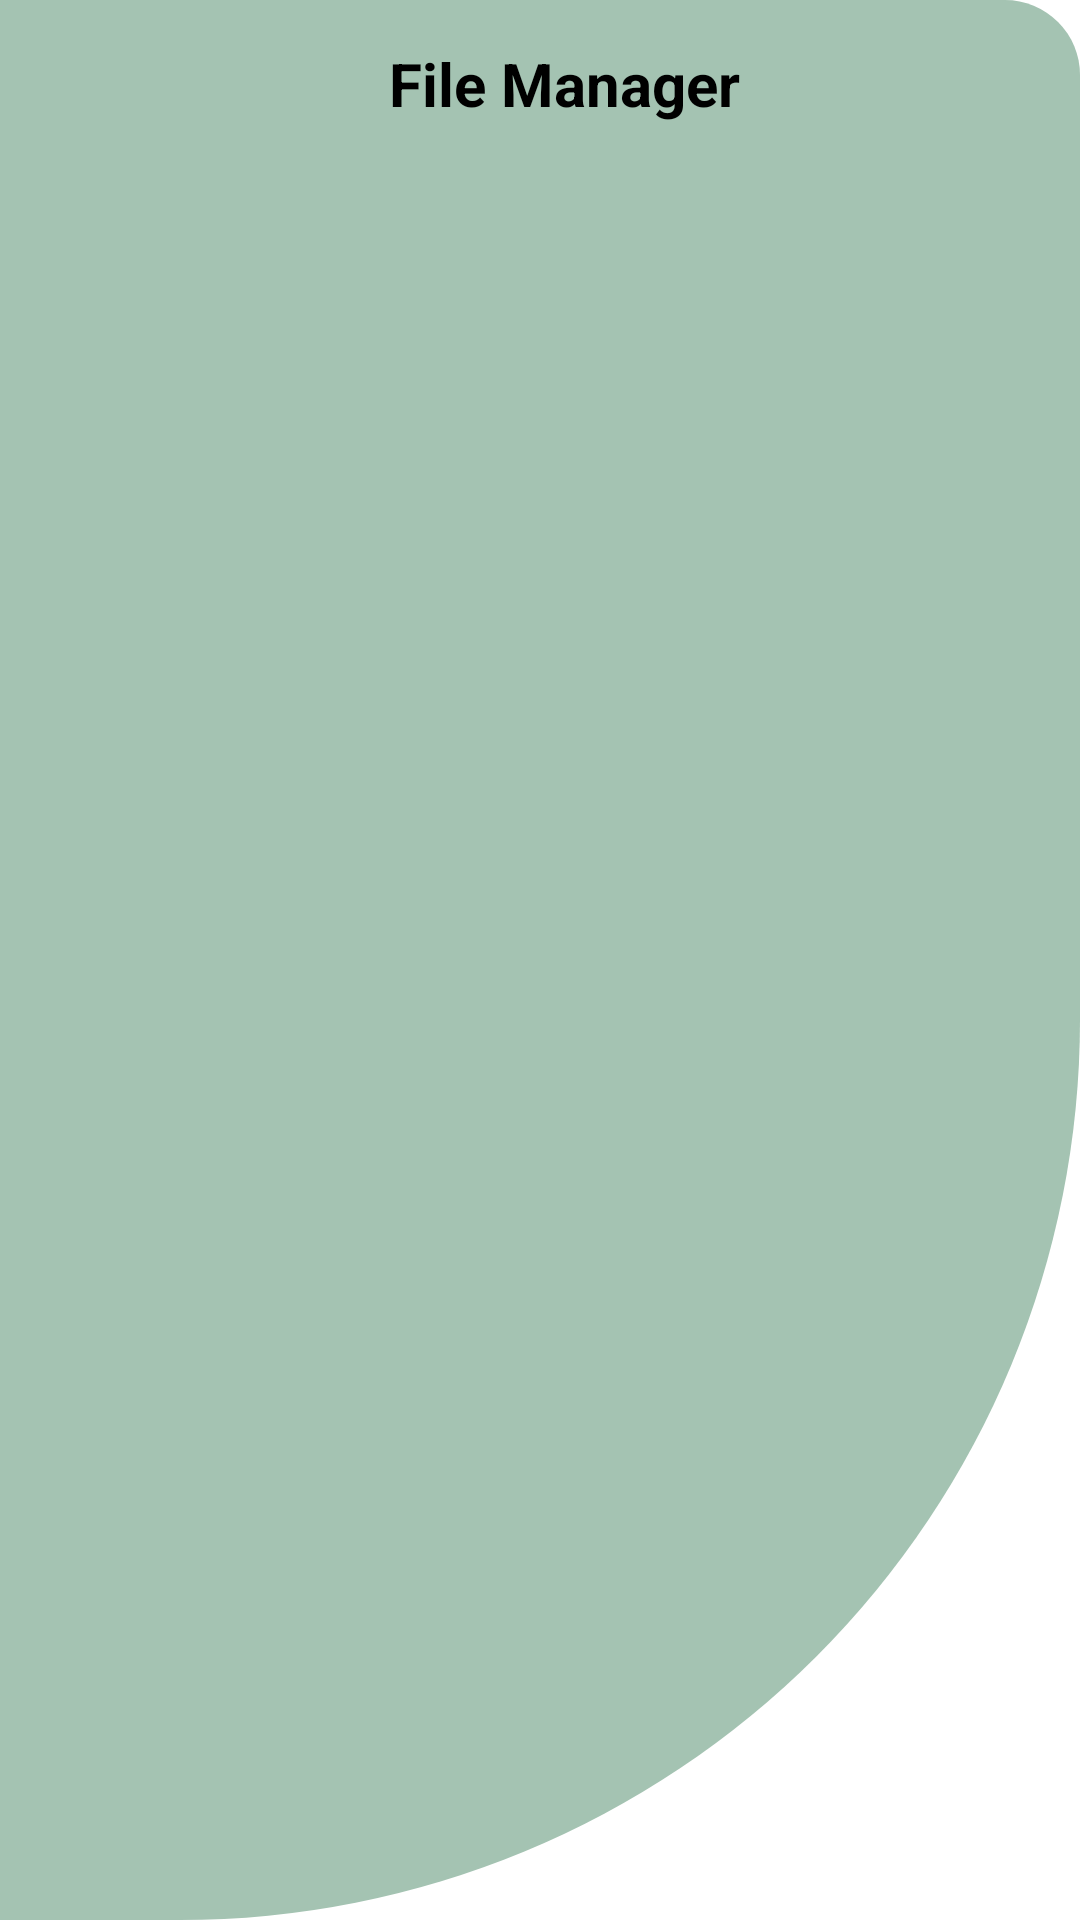

Android layout source for this screen:
<!-- AndroidManifest.xml: application theme Theme.SmoothFileManager -->
<!-- res/layout/activity_main.xml -->
<?xml version="1.0" encoding="utf-8"?>
<LinearLayout xmlns:android="http://schemas.android.com/apk/res/android"
    xmlns:app="http://schemas.android.com/apk/res-auto"
    xmlns:tools="http://schemas.android.com/tools"
    android:layout_width="match_parent"
    android:layout_height="match_parent"
    tools:context=".MainActivity"
    android:background="@drawable/main_activity_background"

    android:fitsSystemWindows="true">
   <LinearLayout
       android:layout_width="match_parent"
       android:layout_height="match_parent"
       android:orientation="vertical">
       <androidx.appcompat.widget.Toolbar
           android:id="@+id/toolbar"
           android:layout_width="match_parent"
           android:layout_height="wrap_content"
           >
           <LinearLayout
               android:layout_width="match_parent"
               android:layout_height="match_parent">
               <TextView
                   android:layout_width="match_parent"
                   android:layout_height="wrap_content"
                   android:text="File Manager"
                   android:textSize="20sp"
                   android:textAlignment="center"
                   android:textStyle="bold"
                   android:textColor="@color/black"
                   android:layout_gravity="center_horizontal|center_vertical"/>
           </LinearLayout>

       </androidx.appcompat.widget.Toolbar>
   </LinearLayout>

</LinearLayout>
<!-- resources referenced by this layout -->
<resources>
  <color name="black">#000000</color>
  <!-- drawable main_activity_background (drawable) -->
  <?xml version="1.0" encoding="utf-8"?>
  <shape xmlns:android="http://schemas.android.com/apk/res/android" android:shape="rectangle">
  <solid android:color="@color/green"/>
      <corners
          android:topRightRadius="25dp"
          android:bottomRightRadius="300dp"/>
  
  
  </shape>
  <style name="Theme.SmoothFileManager" parent="Theme.MaterialComponents.DayNight.NoActionBar">
          
          <item name="colorPrimary">@color/purple_500</item>
          <item name="colorPrimaryVariant">@color/purple_700</item>
          <item name="colorOnPrimary">@color/white</item>
          
          <item name="colorSecondary">@color/teal_200</item>
          <item name="colorSecondaryVariant">@color/teal_700</item>
          <item name="colorOnSecondary">@color/black</item>
          
          <item name="android:statusBarColor" tools:targetApi="l">?attr/colorPrimaryVariant</item>
          
          <item name="android:windowFullscreen">true</item>
          <item name="backgroundColor">@color/bluish</item>
      </style>
  <color name="green">#A4C3B2</color>
  <color name="purple_500">#FF6200EE</color>
  <color name="purple_700">#FF3700B3</color>
  <color name="white">#FFFFFFFF</color>
  <color name="teal_200">#FF03DAC5</color>
  <color name="teal_700">#FF018786</color>
  <color name="bluish">#D2E7FF</color>
</resources>
